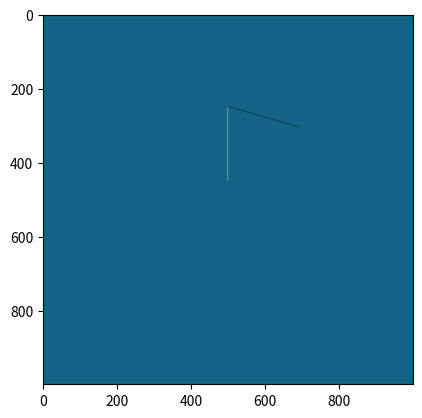

Recreate this plot in Python.
import math
import numpy as np
import matplotlib.pyplot as plt
import matplotlib.animation as animation
from matplotlib.animation import PillowWriter


def rot_matr(ang):
    mtr = np.array([[np.cos(ang), np.sin(ang)], [-np.sin(ang), np.cos(ang)]])
    return mtr


def diagonalMatrix(a, b, c):
    mtr = np.array([[a, 0, 0], [0, b, 0], [0, 0, c]])
    return mtr


def draw_NURBS_curve(img, points, color):
    x0,y0=points[0][0],points[0][1]
    x1,y1=points[1][0],points[1][1]
    x2,y2=points[2][0],points[2][1]
    x3,y3=points[3][0],points[3][1]
    t = np.linspace(0, 1, density)
    x_coordinates = ((x0 * (1 - t) ** 3 + x1 * (1 - t) ** 2 * t + x2 * (1 - t) * t ** 2 + x3 * t ** 3))
    y_coordinates = ((y0 * (1 - t) ** 3 + y1 * (1 - t) ** 2 * t + y2 * (1 - t) * t ** 2 + y3 * t ** 3))
    z_coordinates = ((1 * (1 - t) ** 3 + 1 * (1 - t) ** 2 * t + 1 * (1 - t) * t ** 2 + 1 * t ** 3))
    res_x = []
    res_y = []
    for i in range(len(x_coordinates)):
        res_x.append(int(x_coordinates[i] / z_coordinates[i]))
        res_y.append(int(y_coordinates[i] / z_coordinates[i]))
    for i in range(density):
        if 0 <= res_x[i] < width and 0 <= res_y[i] < height:
            img[res_x[i], res_y[i], :3] = color
    return [res_y, res_x]


width, height = 1000, 1000

density = 500

img = np.zeros((width, height, 3), dtype=np.uint8)

center_matrix = diagonalMatrix(1, 1, 1)
shifting_matrix = diagonalMatrix(1, 1, 1)

center_matrix[2][0] = -0.25 * width
center_matrix[2][1] = -0.5 * width

shifting_matrix[2][0] = 0.25 * width
shifting_matrix[2][1] = 0.5 * width

circle_center_matrix = diagonalMatrix(1, 1, 1)
circle_shifting_matrix = diagonalMatrix(1, 1, 1)

degrees = 158
frames = []
frames1 = []
fig = plt.figure()

for degree in range(0,degrees,20):
    #refreshing scene
    for i in range(height):
        for j in range(width):
            img[i][j] = [19, 99, 134]
    #angle of shifting
    alp = math.radians(-degree)
    print(degree)

    rotation_matrix = np.zeros((3, 3))
    rotation_matrix[:2, :2] = rot_matr(alp)

    thread_length = int(0.2 * width)
    right_thread = np.zeros((2, thread_length), dtype=np.uint16)
    left_thread = np.zeros((2, thread_length), dtype=np.uint16)

    # drawing threads
    for i in range(thread_length):
        right_thread[0][i] = 0.25 * width
        right_thread[1][i] = 0.5 * width + i
        left_thread[0][i] = 0.25 * width + i
        left_thread[1][i] = 0.5 * width

    for i in range(thread_length):
        if (degree >= 0.55*degrees):
            # drawing right thread rotated at 90 degrees
            rot_matrix = np.zeros((3, 3))
            alpha = math.radians(-90)
            rot_matrix[:2, :2] = rot_matr(alpha)
            temp = [right_thread[0][i], right_thread[1][i], 1]
            temp = temp @ center_matrix
            temp = temp @ rot_matrix
            temp[2] = 1
            temp = temp @ shifting_matrix
            right_thread[0][i] = temp[0]
            right_thread[1][i] = temp[1]
        else:
            # shifting right thread
            temp = [right_thread[0][i], right_thread[1][i], 1]
            temp = temp @ center_matrix
            temp = temp @ rotation_matrix
            temp[2] = 1
            temp = temp @ shifting_matrix
            right_thread[0][i] = temp[0]
            right_thread[1][i] = temp[1]
        # shifting left thread
        if (degree >= degrees/2.4):
            alpha = math.radians(-degree + 66)
            rotationSecond = np.zeros((3, 3))
            rotationSecond[:2, :2] = rot_matr(alpha)
            temp = [left_thread[0][i], left_thread[1][i], 1]
            temp = temp @ center_matrix
            temp = temp @ rotationSecond
            temp[2] = 1
            temp = temp @ shifting_matrix
            left_thread[0][i] = temp[0]
            left_thread[1][i] = temp[1]

    r = 100
    RBP1 = [right_thread[0][thread_length - 1], right_thread[1][thread_length - 1], 1]
    RBP2 = [right_thread[0][thread_length - 1] - r, right_thread[1][thread_length - 1], 1]
    RBP3 = [right_thread[0][thread_length - 1] - r, right_thread[1][thread_length - 1] + r, 1]
    RBP4 = [right_thread[0][thread_length - 1], right_thread[1][thread_length - 1] + r, 1]
    RBP5 = [right_thread[0][thread_length - 1], right_thread[1][thread_length - 1], 1]
    RBP6 = [right_thread[0][thread_length - 1] + r, right_thread[1][thread_length - 1], 1]
    RBP7 = [right_thread[0][thread_length - 1] + r, right_thread[1][thread_length - 1] + r, 1]
    RBP8 = [right_thread[0][thread_length - 1], right_thread[1][thread_length - 1] + r, 1]

    LBP1 = [left_thread[0][thread_length - 1], left_thread[1][thread_length - 1], 1]
    LBP2 = [left_thread[0][thread_length - 1], left_thread[1][thread_length - 1] + r, 1]
    LBP3 = [left_thread[0][thread_length - 1] + r, left_thread[1][thread_length - 1] + r, 1]
    LBP4 = [left_thread[0][thread_length - 1] + r, left_thread[1][thread_length - 1], 1]
    LBP5 = [left_thread[0][thread_length - 1], left_thread[1][thread_length - 1], 1]
    LBP6 = [left_thread[0][thread_length - 1], left_thread[1][thread_length - 1] - r, 1]
    LBP7 = [left_thread[0][thread_length - 1] + r, left_thread[1][thread_length - 1] - r, 1]
    LBP8 = [left_thread[0][thread_length - 1] + r, left_thread[1][thread_length - 1], 1]

    right_circle_points = np.array([RBP1, RBP2, RBP3, RBP4, RBP5, RBP6, RBP7, RBP8])
    left_circle_points = np.array([LBP1, LBP2, LBP3, LBP4, LBP5, LBP6, LBP7, LBP8])

    circle_center_matrix[2][0] = -(right_thread[0][thread_length - 1] - 1)
    circle_center_matrix[2][1] = -(right_thread[1][thread_length - 1] - 1)

    circle_shifting_matrix[2][0] = (right_thread[0][thread_length - 1] - 1)
    circle_shifting_matrix[2][1] = (right_thread[1][thread_length - 1] - 1)

    # shifting right ball logic
    if (degree < 0.55*degrees):
        right_circle_points = right_circle_points @ circle_center_matrix
        right_circle_points = right_circle_points @ rotation_matrix
        for i in range(8):
            right_circle_points[i][2] = 1
        right_circle_points = right_circle_points @ circle_shifting_matrix
    else:
        # drawing right ball rotated at 90 degrees
        rot_matrix = np.zeros((3, 3))
        alpha = math.radians(-90)
        rot_matrix[:2, :2] = rot_matr(alpha)
        right_circle_points = right_circle_points @ circle_center_matrix
        right_circle_points = right_circle_points @ rot_matrix
        for i in range(8):
            right_circle_points[i][2] = 1
        right_circle_points = right_circle_points @ circle_shifting_matrix

    circle_center_matrix[2][0] = -(left_thread[0][thread_length - 1] - 1)
    circle_center_matrix[2][1] = -(left_thread[1][thread_length - 1] - 1)

    circle_shifting_matrix[2][0] = (left_thread[0][thread_length - 1] - 1)
    circle_shifting_matrix[2][1] = (left_thread[1][thread_length - 1] - 1)

    # shifting left ball
    if (degree >= degrees/2.4):
        koef = 3.4
        if degree >= 0.63*degrees:
            if degree > 0.81*degrees:
                k = (degree - 100)
                left_circle_points[0][0] += koef * k
                left_circle_points[0][1] += r - koef * (k - 28)
                left_circle_points[1][0] += koef * k
                left_circle_points[1][1] -= r - koef * (k - 28)
                left_circle_points[4][0] += koef * k
                left_circle_points[4][1] -= r - koef * (k - 28)
                left_circle_points[5][0] += koef * k
                left_circle_points[5][1] += r - koef * (k - 28)
            else:
                k =3.4* (degree - 100)
                left_circle_points[0][0] +=k
                left_circle_points[0][1] += k
                left_circle_points[1][0] +=k
                left_circle_points[1][1] -= k
                left_circle_points[4][0] +=k
                left_circle_points[4][1] -= k
                left_circle_points[5][0] +=k
                left_circle_points[5][1] +=k

        alpha = math.radians(-degree + degrees/2.4)
        rotationSecondCircle = np.zeros((3, 3))
        rotationSecondCircle[:2, :2] = rot_matr(alpha)
        left_circle_points = left_circle_points @ circle_center_matrix
        left_circle_points = left_circle_points @ rotationSecondCircle
        for i in range(8):
            left_circle_points[i][2] = 1
        left_circle_points = left_circle_points @ circle_shifting_matrix

    right_circle_color = [0, 0, 0]
    left_circle_color = [255, 255, 255]

    #swaping balls colors
    if degree >= degrees/2.4:
        right_circle_color = [255, 255, 255]
        left_circle_color = [0, 0, 0]

    draw_NURBS_curve(img, right_circle_points[0:4], right_circle_color)
    draw_NURBS_curve(img, right_circle_points[4:8], right_circle_color)

    draw_NURBS_curve(img, left_circle_points[0:4], left_circle_color)
    draw_NURBS_curve(img, left_circle_points[4:8], left_circle_color)

    # swap threads colors
    for i in range(0, thread_length):
        img[int(right_thread[0][i])][int(right_thread[1][i])] = right_circle_color
        img[int(left_thread[0][i])][int(left_thread[1][i])] = left_circle_color

    im = plt.imshow(img)
    plt.show()
    frames.append([im])

    img1 = np.zeros((width, height, 3), dtype=np.uint8)
    for p in range(height):
        for q in range(width//2):
            img1[p,q],img1[p,width-1-q]=img[p,width-1-q],img[p,q]
    im1 = plt.imshow(img1)
    #plt.show()
    frames1.append([im1])


frames+=frames1
ani = animation.ArtistAnimation(fig, frames, interval=4, blit=True, repeat_delay=100)
writer = PillowWriter(fps=24)
ani.save("circle.gif", writer=writer)
plt.show()
